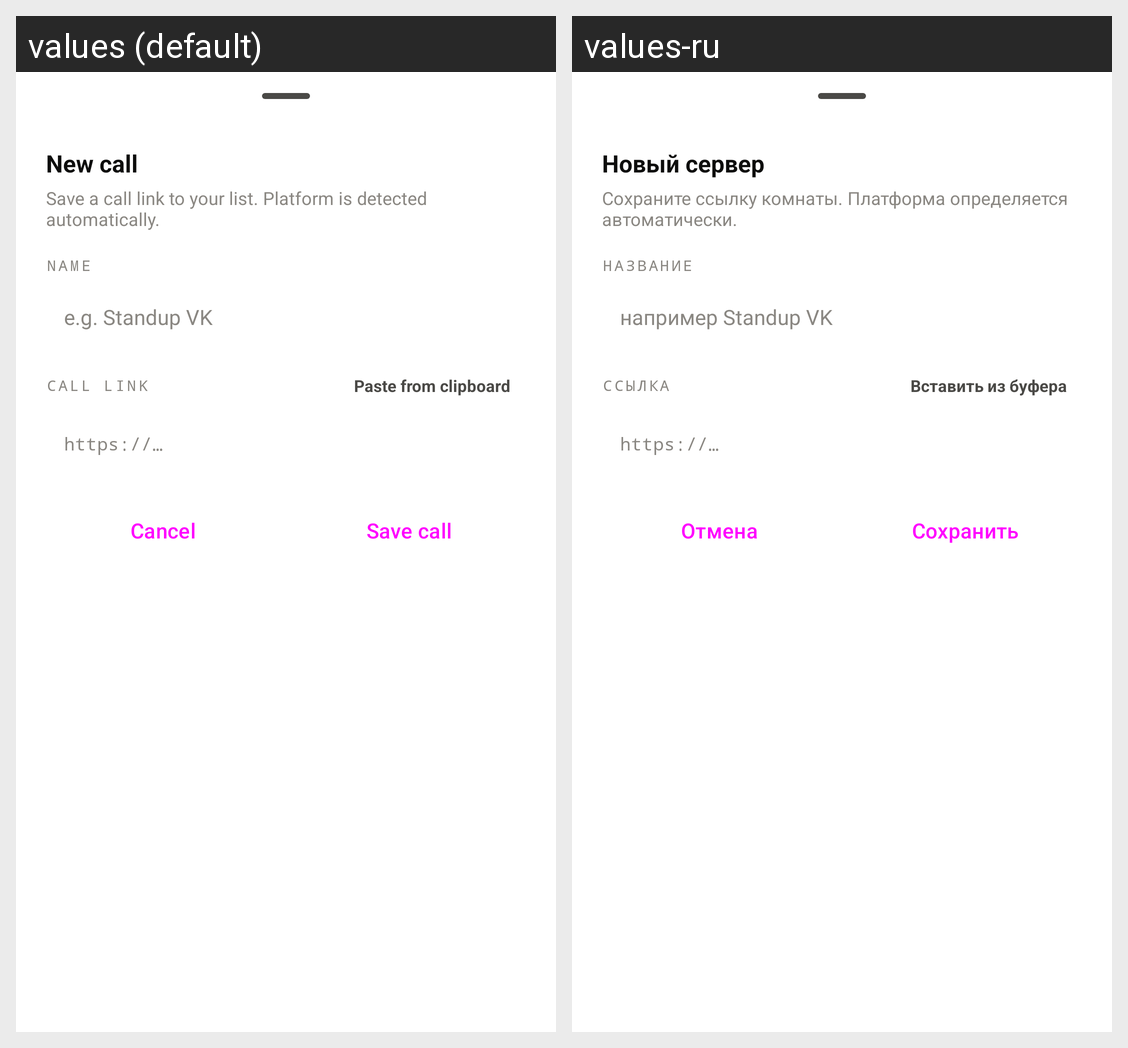

Here is an Android app screen in its default locale and in the app's own translations. Write out the translated-string differences for the strings that appear on this screen.
Android screen res/layout/sheet_add_destination.xml rendered under 2 locales, left to right: values (default), values-ru. Device: Nexus 5 (rendered at 1080×1920; each locale shown at half size, 540×960, under a caption strip naming it); theme Theme.WhitelistBypass.
Strings drawn on this screen, with the default value and each locale's value (text and hints the layout hard-codes, and strings that could not be matched under every locale, appear in the picture but are not listed):

sheet_new_title
  values: New call
  values-ru: Новый сервер

sheet_new_sub
  values: Save a call link to your list. Platform is detected automatically.
  values-ru: Сохраните ссылку комнаты. Платформа определяется автоматически.

sheet_field_name
  values: Name
  values-ru: Название

sheet_field_name_hint
  values: e.g. Standup VK
  values-ru: например Standup VK

sheet_field_link
  values: Call link
  values-ru: Ссылка

paste_from_clipboard
  values: Paste from clipboard
  values-ru: Вставить из буфера

sheet_field_link_hint
  values: https://…
  values-ru: https://…

sheet_cancel
  values: Cancel
  values-ru: Отмена

sheet_save
  values: Save call
  values-ru: Сохранить
